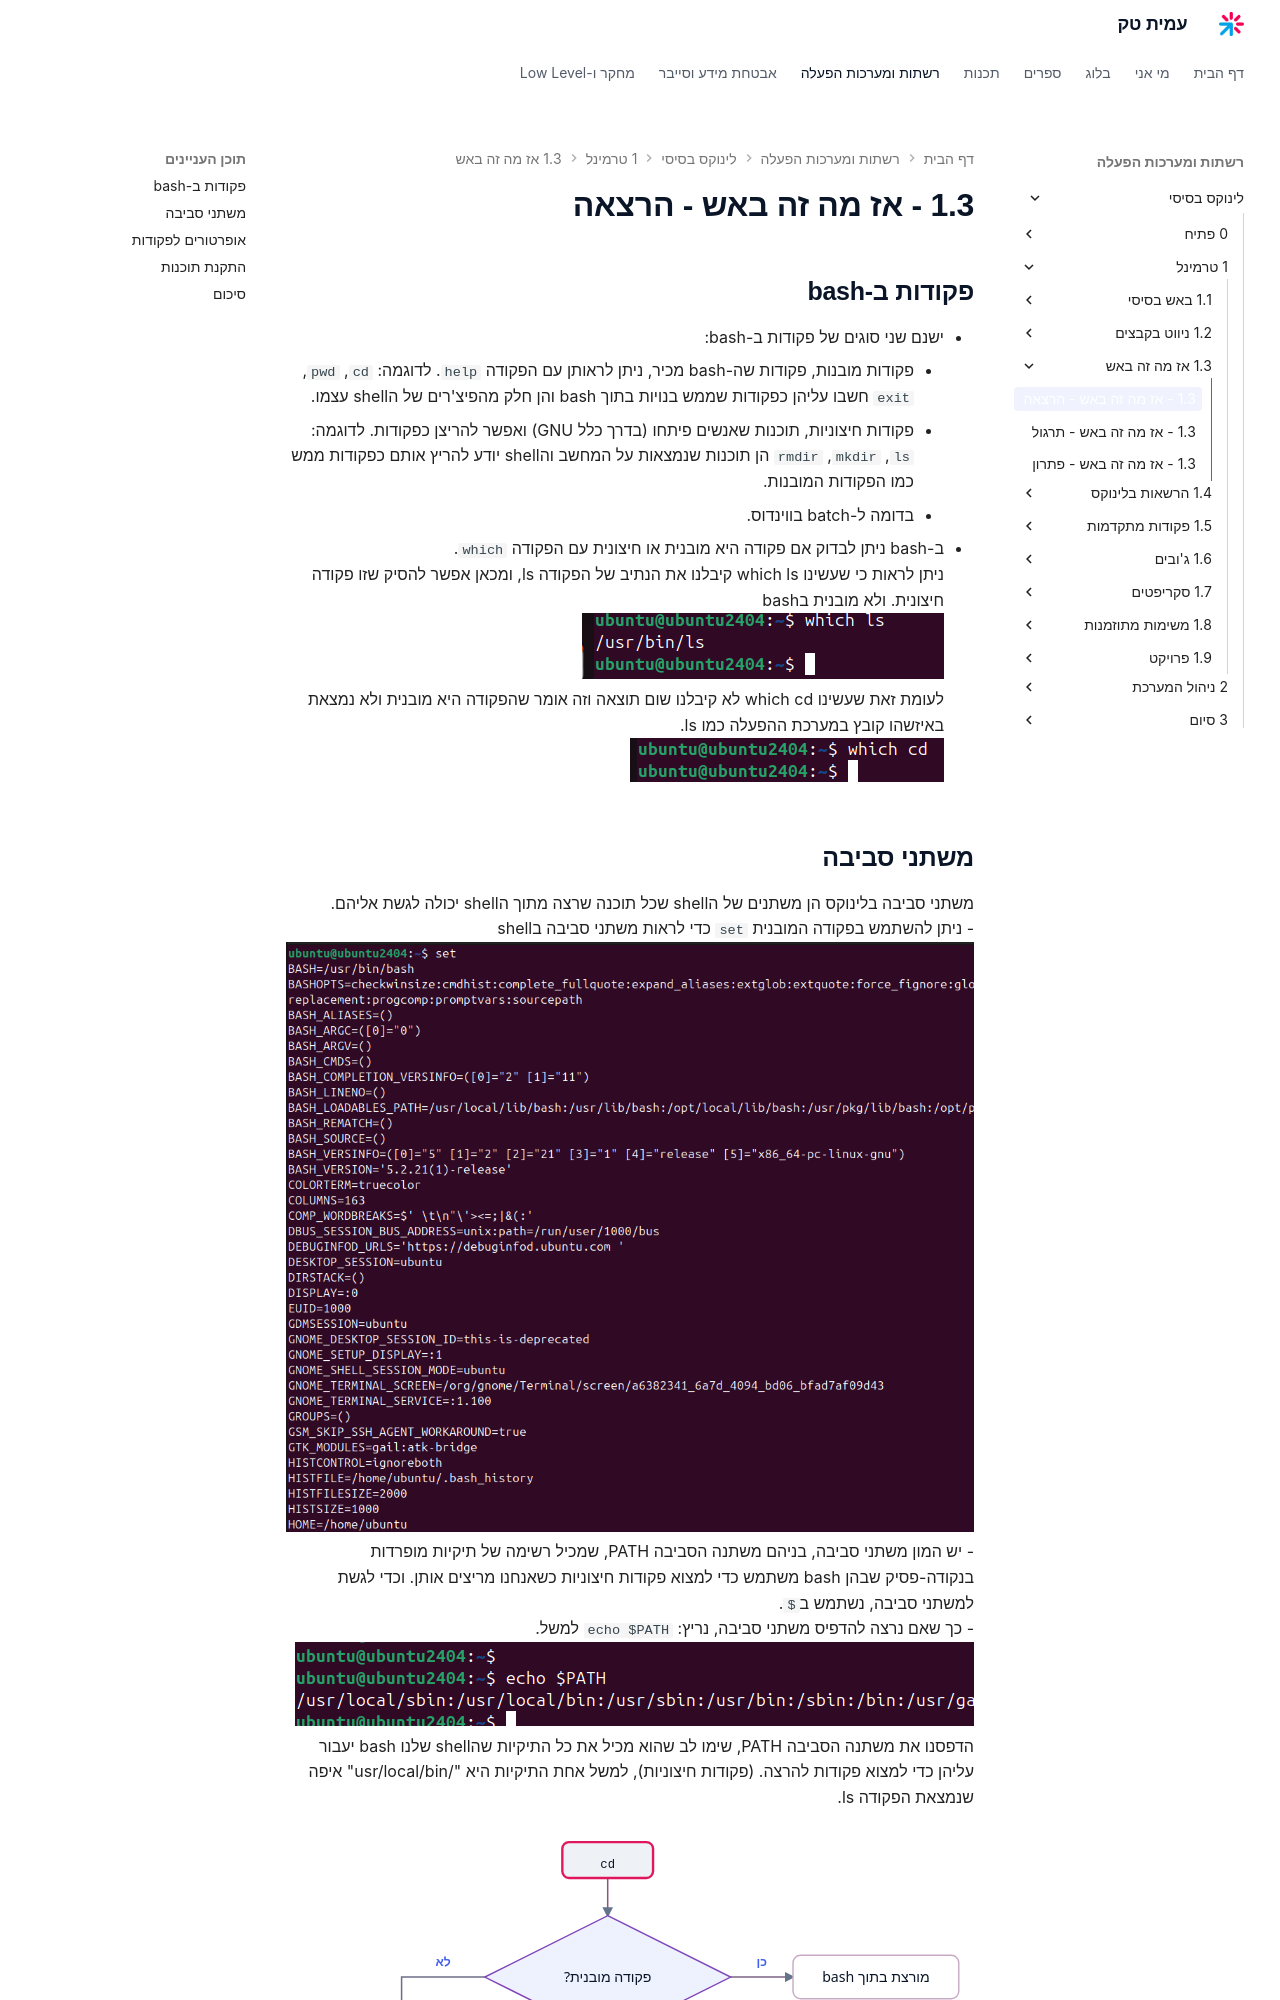

repository: AmitPinchasi/amittech · page: לינוקס-בסיסי/1 - טרמינל/1.3 - אז מה זה באש/1.3 - אז מה זה באש - הרצאה/index.html · generator: mkdocs


## פקודות ב-bash
- ישנם שני סוגים של פקודות ב-bash:
    - פקודות מובנות, פקודות שה-bash מכיר, ניתן לראותן עם הפקודה `help`. לדוגמה: `cd`, `pwd`, `exit` חשבו עליהן כפקודות שממש בנויות בתוך bash והן חלק מהפיצ'רים של הshell עצמו.
    - פקודות חיצוניות, תוכנות שאנשים פיתחו (בדרך כלל GNU) ואפשר להריצן כפקודות. לדוגמה: `ls`, `mkdir`, `rmdir` הן תוכנות שנמצאות על המחשב והshell יודע להריץ אותם כפקודות ממש כמו הפקודות המובנות.
	- בדומה ל-batch בווינדוס.
- ב-bash ניתן לבדוק אם פקודה היא מובנית או חיצונית עם הפקודה `which`.
ניתן לראות כי שעשינו which ls קיבלנו את הנתיב של הפקודה ls, ומכאן אפשר להסיק שזו פקודה חיצונית. ולא מובנית בbash
![צילום מסך: הרצת which ls בטרמינל, מחזירה /usr/bin/ls - מוכיחה שזו פקודה חיצונית](../../../images/Pasted image 20250125235211.png)
לעומת זאת שעשינו which cd לא קיבלנו שום תוצאה וזה אומר שהפקודה היא מובנית ולא נמצאת באיזשהו קובץ במערכת ההפעלה כמו ls.
![צילום מסך: הרצת which cd בטרמינל, לא מחזירה תוצאה - מוכיחה שזו פקודה מובנית](../../../images/Pasted image 20250125235107.png)
